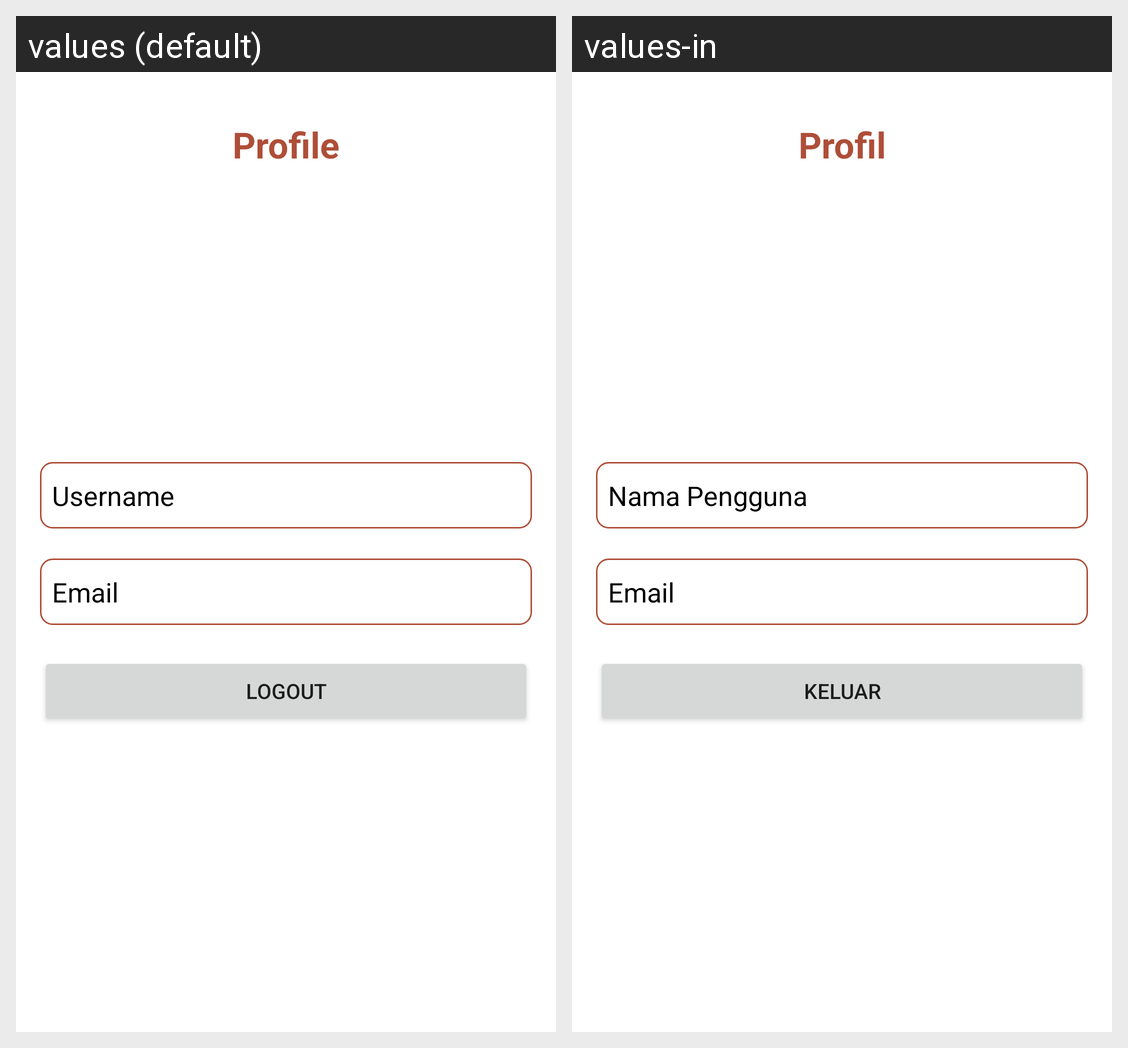

The Android screen above is rendered under two locales of the same app. Produce the string resources it draws, with the default and per-locale values.
Android screen res/layout/fragment_profile.xml rendered under 2 locales, left to right: values (default), values-in. Device: Nexus 5 (rendered at 1080×1920; each locale shown at half size, 540×960, under a caption strip naming it); theme Theme.Kulitku.
Strings drawn on this screen, with the default value and each locale's value (text and hints the layout hard-codes, and strings that could not be matched under every locale, appear in the picture but are not listed):

txt_profile
  values: Profile
  values-in: Profil

title_profile
  values: Profile
  values-in: Profil

default_username
  values: Username
  values-in: Nama Pengguna

default_email
  values: Email
  values-in: Email

logout
  values: Logout
  values-in: Keluar
